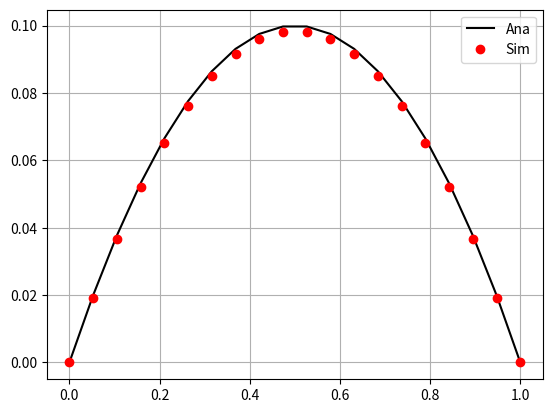
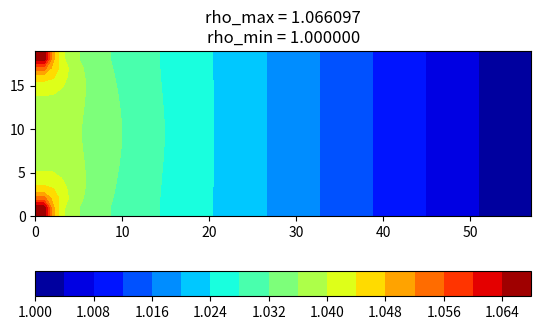
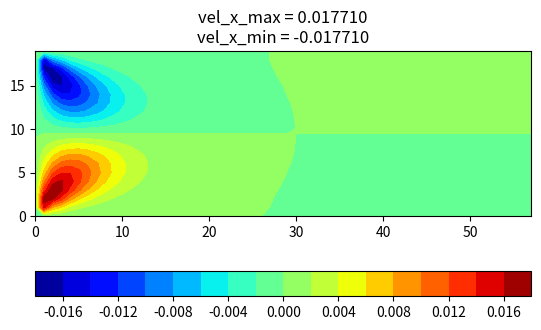
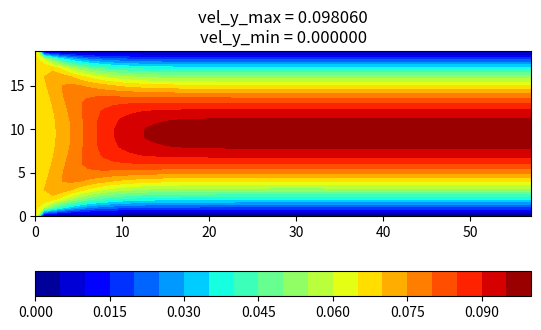

Recreate these plots in Python, in order.
"""
Poiseuille Flow

    - compressible and incompressible equilibrium

    - SRT collision

    - periodic streaming

    - Inlet: Dirichlet boundary of velocity (velocity inlet, NEEM)

    - Outlet: Dirichlet boundary of density (pressure outlet, NEEM)

    - Upper: Dirichlet boundary of velocity (reset wall, NEEM)

    - Lower: Dirichlet boundary of velocity (reset wall, NEEM)

    o -- y
    |
    x       B - B - B - B - B - B - B - B
            i   F   F   F   F   F   F   o
            |                           |
            i                           o
            |                           |
            i                           o
            |                           |
            i                           o
            |                           |
            i   F   F   F   F   F   F   o
            B - B - B - B - B - B - B - B

"""

# %%
import numpy as np
import matplotlib.pyplot as plt

# =========================================================
# D2Q9 Velocity Set
#   o-- y    6  5  4
#   |         \ | /
#   x        7- 0 -3
#             / | \
#            8  1  2
# ---------------------------------------------------------
D, Q = 2, 9
cx = np.array([0, 1, 1, 0, -1, -1, -1, 0, 1])
cy = np.array([0, 0, 1, 1, 1, 0, -1, -1, -1])
w = np.array(
    [
        4.0 / 9.0,
        1.0 / 9.0,
        1.0 / 36.0,
        1.0 / 9.0,
        1.0 / 36.0,
        1.0 / 9.0,
        1.0 / 36.0,
        1.0 / 9.0,
        1.0 / 36.0,
    ]
)
Cs = 1.0 / np.sqrt(3.0)
oppo = np.array([0, 5, 6, 7, 8, 1, 2, 3, 4])


def feq_ma2(iPop_, rho_, ux_, uy_):
    """Equilibrium function of compressible flow"""
    uSqr = ux_**2 + uy_**2
    ci_u = cx[iPop_] * ux_ + cy[iPop_] * uy_
    res = w[iPop_] * rho_ * (1.0 + 3.0 * ci_u + 4.5 * ci_u**2 - 1.5 * uSqr)
    return res


def feq_ma2_incomp(iPop_, rho_, ux_, uy_):
    """Equilibrium function of incompressible flow"""
    uSqr = ux_**2 + uy_**2
    ci_u = cx[iPop_] * ux_ + cy[iPop_] * uy_
    res = w[iPop_] * (rho_ + 3.0 * ci_u + 4.5 * ci_u**2 - 1.5 * uSqr)
    return res


def moment(lat_):
    """0-order and 1-order Moment"""
    m0 = lat_.sum(0)
    m1x = lat_[[1, 2, 8], :, :].sum(0) - lat_[[4, 5, 6], :, :].sum(0)
    m1y = lat_[[2, 3, 4], :, :].sum(0) - lat_[[6, 7, 8], :, :].sum(0)
    return m0, m1x, m1y


def update_macro(lat_):
    """Update macro of compressible flow"""
    rho, ux, uy = moment(lat_)
    ux /= rho
    uy /= rho
    return rho, ux, uy


def update_macro_incomp(lat_):
    """Update macro of incompressible flow"""
    return moment(lat_)


# choice equilibrium function
compressible = False

# implement of equillibrium and update_macro
if compressible:
    impl_feq = feq_ma2
    impl_macro = update_macro
else:
    impl_feq = feq_ma2_incomp
    impl_macro = update_macro_incomp
# =========================================================


# %%
# =========================================================
# Post-process
# ---------------------------------------------------------
def get_l2_error(uy_out_, ana_vel_):
    """Calculate l2 error"""
    l2_error = np.sqrt(((uy_out_ - ana_vel_) ** 2).sum() / (ana_vel_**2).sum())
    return l2_error


def show_compared_velocity(xPos_, uy_out_, ana_vel_):
    """Compare Velocity"""
    plt.figure("Velocity Compare")
    plt.plot(xPos_, ana_vel_, "k-", label="Ana")
    plt.plot(xPos_, uy_out_, "ro", label="Sim")
    plt.grid()
    plt.legend()
    plt.show()


def show_vel_field(rho_, ux_, uy_):
    plt.figure("Density")
    plt.title(f"rho_max = {rho_.max():f}\nrho_min = {rho_.min():f}")
    plt.contourf(rho_, levels=21, cmap=plt.cm.jet)
    plt.axis("image")
    plt.colorbar(orientation="horizontal")

    plt.figure("velocity X")
    plt.title(f"vel_x_max = {ux_.max():f}\nvel_x_min = {ux_.min():f}")
    plt.contourf(ux_, levels=21, cmap=plt.cm.jet)
    plt.axis("image")
    plt.colorbar(orientation="horizontal")

    plt.figure("velocity Y")
    plt.title(f"vel_y_max = {uy_.max():f}\nvel_y_min = {uy_.min():f}")
    plt.contourf(uy_, levels=21, cmap=plt.cm.jet)
    plt.axis("image")
    plt.colorbar(orientation="horizontal")

    plt.show()


def write_data(compressible_, iT_, rho0_, u0_, rho_, ux_, uy_):
    """Macro data"""
    output_file = f"tmp/poiseuille_{iT_}.npz"
    np.savez(
        output_file,
        compressible=compressible_,
        iT=iT_,
        rho0=rho0_,
        u0=u0_,
        rho=rho_,
        ux=ux_,
        uy=uy_,
    )


# =========================================================

# %%
# =========================================================
# Geometry
# ---------------------------------------------------------
# length and resolution
lx, ly = 1, 3
resolution = 19
# wet-node
nx, ny = lx * resolution + 1, ly * resolution + 1
xPos = np.linspace(0, lx, nx)
yPos = np.linspace(0, ly, ny)
# =========================================================

# %%
# =========================================================
# simulation parameters
# ---------------------------------------------------------
# control parameters
t_max = 10000 * lx * ly
uMax = 0.1
rho0 = 1.0  # reference density
tau = 0.8
omega = 1.0 / tau
niu = Cs**2 * (tau - 0.5)
# boundaries macro
ux_in = 0.0
uy_in = 2 / 3 * uMax
rho_out = rho0
ux_wall = 0.0
uy_wall = 0.0
# exported parameters
Re = uy_in * (nx - 1) / niu
# show
print(f"tau = {tau}, omega = {omega}, niu = {niu}")
print(f"inlet velocity = {uy_in}")
print(f"Mach Number = {uy_in/Cs}")
print(f"Reynolds Number = {Re}")
# =========================================================

# %%
# =========================================================
# simulation parameters
# ---------------------------------------------------------
# analytial solution
ana_vel = -4.0 * uMax / (lx**2) * (xPos - 0.0) * (xPos - lx)
# =========================================================

# %%
# =========================================================
# allocate memory and initial condition
# ---------------------------------------------------------
# initial
feq = np.zeros((Q, nx, ny))
for i in range(Q):
    feq[i, :, :] = impl_feq(i, 1, 0, 0)
fstar = feq.copy()  # local collision
fprop = feq.copy()  # after streaming
# macro
rho, ux, uy = impl_macro(fprop)
# velocity at inlet nodes
ux[:, 0] = ux_in
uy[:, 0] = uy_in
# checkpiont parameters
tol = 1.0e-12
teval = 100  # time step for checkpoint
uy_old = np.ones((nx, ny))
# =========================================================

# %%
# =========================================================
# time loop
# ---------------------------------------------------------
for iT in range(1, t_max):
    # check point
    if iT % teval == 1:
        conv = np.abs(uy.mean() / (uy_old.mean() + 1.0e-32) - 1.0)
        print("iT =", iT, "conv =", conv)
        if conv < tol:
            # write_data(compressible, iT, rho0, uMax, rho, ux, uy)
            break
        else:
            uy_old = uy.copy()

    # equilibrium
    for i in range(Q):
        feq[i, :, :] = impl_feq(i, rho, ux, uy)

    # collision
    fstar = (1.0 - omega) * fprop + omega * feq

    # periodic streaming
    for i in range(Q):
        fprop[i, :, :] = np.roll(fstar[i, :, :], (cx[i], cy[i]), axis=(0, 1))

    # macro
    rho, ux, uy = impl_macro(fprop)

    # boundaries (NEEM)
    # upper : reset wall
    rho[0, 1:-1] = rho[1, 1:-1]
    ux[0, 1:-1] = ux_wall
    uy[0, 1:-1] = uy_wall
    for i in range(Q):
        fprop[i, 0, 1:-1] = (
            impl_feq(i, rho[0, 1:-1], ux[0, 1:-1], uy[0, 1:-1])
            + fprop[i, 1, 1:-1]
            - impl_feq(i, rho[1, 1:-1], ux[1, 1:-1], uy[1, 1:-1])
        )
    # lower : reset wall
    rho[-1, 1:-1] = rho[-2, 1:-1]
    ux[-1, 1:-1] = ux_wall
    uy[-1, 1:-1] = uy_wall
    for i in range(Q):
        fprop[i, -1, 1:-1] = (
            impl_feq(i, rho[-1, 1:-1], ux[-1, 1:-1], uy[-1, 1:-1])
            + fprop[i, -2, 1:-1]
            - impl_feq(i, rho[-2, 1:-1], ux[-2, 1:-1], uy[-2, 1:-1])
        )
    # inlet with corner : Dirichlet velocity (NEEM)
    rho[:, 0] = rho[:, 1]
    ux[:, 0] = 0.0
    uy[:, 0] = uy_in
    for i in range(Q):
        fprop[i, :, 0] = (
            impl_feq(i, rho[:, 0], ux[:, 0], uy[:, 0])
            + fprop[i, :, 1]
            - impl_feq(i, rho[:, 1], ux[:, 1], uy[:, 1])
        )
    # outlet with corner : Dirichlet density (NEEM)
    rho[:, -1] = rho_out
    ux[:, -1] = ux[:, -2]
    uy[:, -1] = uy[:, -2]
    for i in range(Q):
        fprop[i, :, -1] = (
            impl_feq(i, rho[:, -1], ux[:, -1], uy[:, -1])
            + fprop[i, :, -2]
            - impl_feq(i, rho[:, -2], ux[:, -2], uy[:, -2])
        )
# =========================================================

# %%
print(f"L2 Error = {get_l2_error(uy[:, -1], ana_vel)}")
show_compared_velocity(xPos, uy[:, -1], ana_vel)
show_vel_field(rho, ux, uy)
